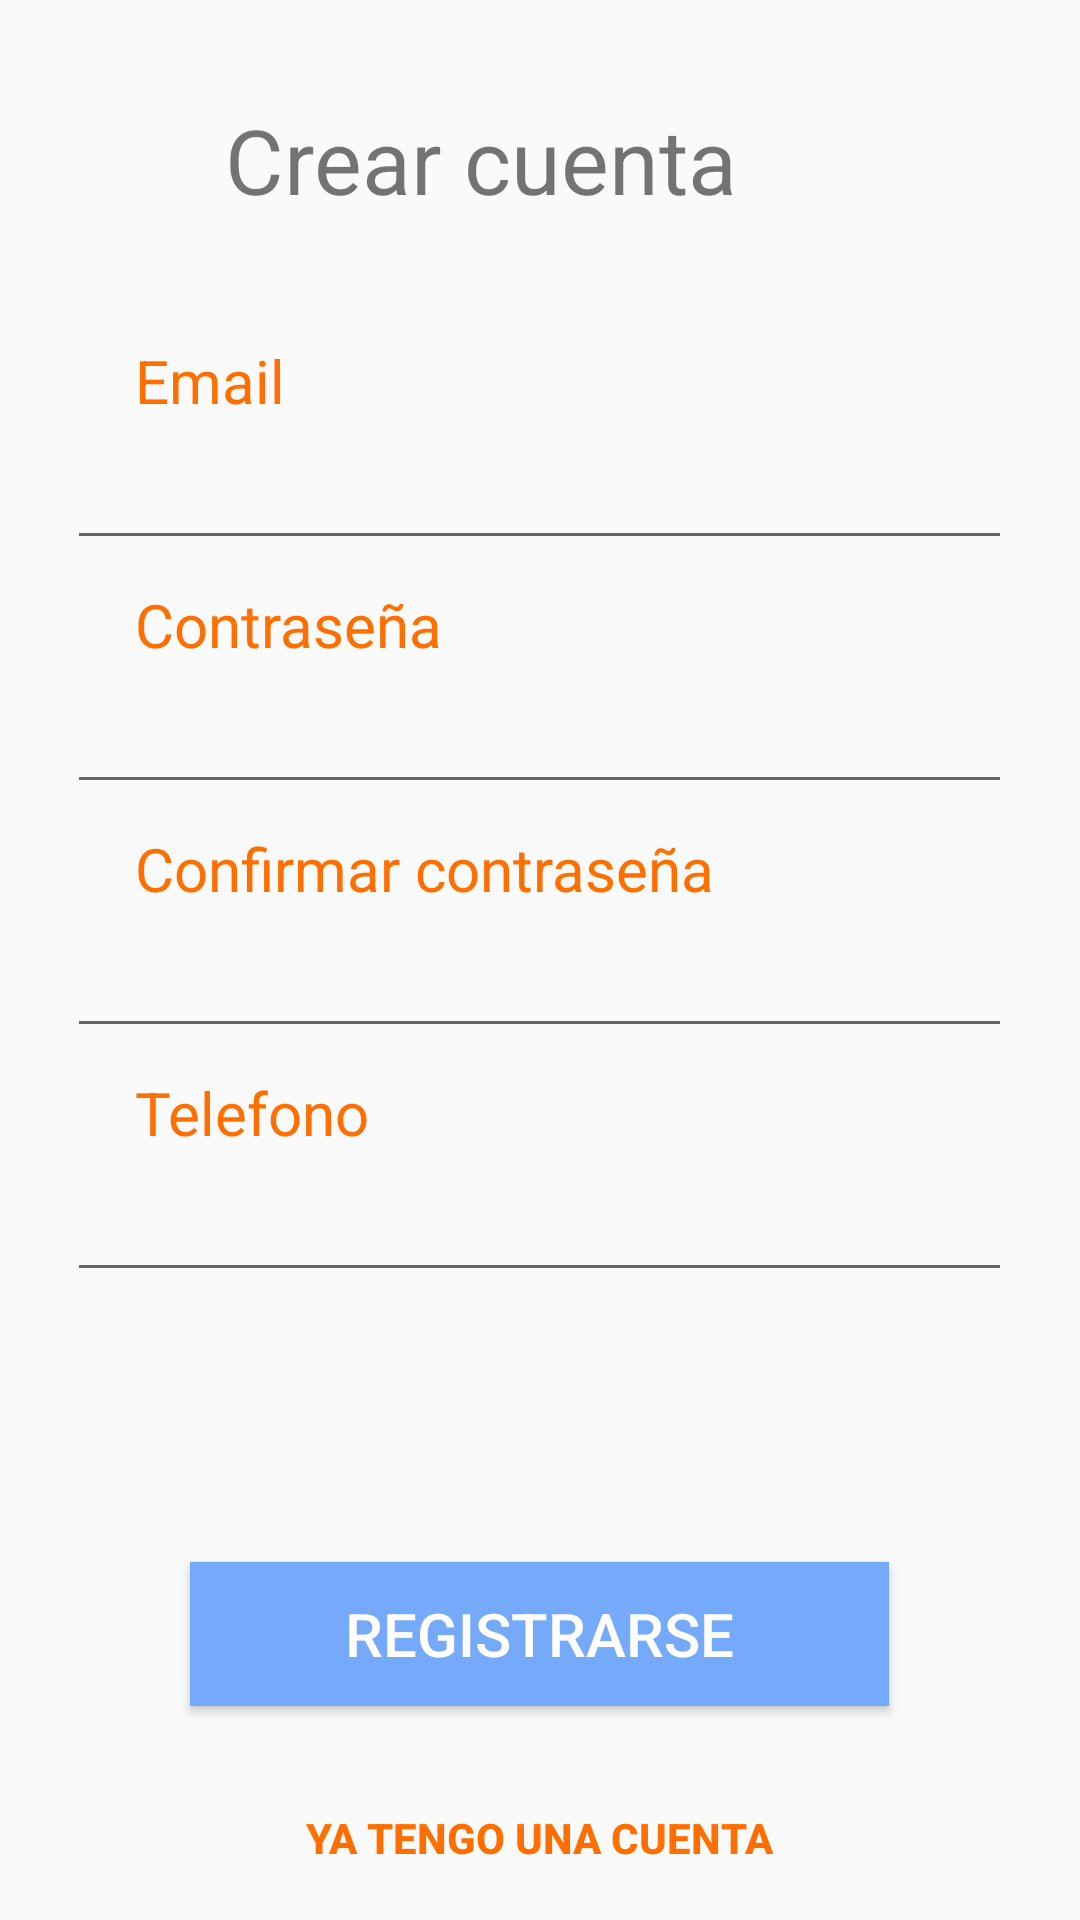

Reconstruct the res/layout file that produces this screen, plus the resources it refers to.
<!-- AndroidManifest.xml: application theme Theme.Sistemasdist -->
<!-- res/layout/activity_registro.xml -->
<?xml version="1.0" encoding="utf-8"?>
<RelativeLayout
    xmlns:android="http://schemas.android.com/apk/res/android"
    xmlns:app="http://schemas.android.com/apk/res-auto"
    xmlns:tools="http://schemas.android.com/tools"
    android:layout_width="match_parent"
    android:layout_height="match_parent"
    tools:context=".registro">
    <LinearLayout
        android:layout_width="match_parent"
        android:layout_height="match_parent"
        android:gravity="center"
        android:orientation="vertical">
        <TextView
            android:id="@+id/txtreg"
            android:layout_width="match_parent"
            android:layout_height="wrap_content"
            android:layout_marginTop="30dp"
            android:layout_marginLeft="50dp"
            android:text="Crear cuenta"
            android:textSize="30sp"
            />
        <TextView
            android:id="@+id/txtemailr"
            android:layout_below="@+id/txtreg"
            android:layout_width="match_parent"
            android:layout_height="wrap_content"
            android:layout_marginTop="40dp"
            android:layout_marginLeft="30dp"
            android:text="Email"
            android:textColor="#FF6F00"
            android:textSize="20sp"
            />
        <EditText
            android:id="@+id/inttextemailr"
            android:layout_width="wrap_content"
            android:layout_height="wrap_content"
            android:layout_below="@+id/txtemailr"
            android:layout_marginTop="5dp"
            android:ems="15"
            android:inputType="textEmailAddress"

            />
        <TextView
            android:id="@+id/txtpssw1"
            android:layout_below="@+id/inttextemailr"
            android:layout_width="match_parent"
            android:layout_height="wrap_content"
            android:layout_marginTop="8dp"
            android:layout_marginLeft="30dp"
            android:text="Contraseña"
            android:textColor="#FF6F00"
            android:textSize="20sp"
            />
        <EditText
            android:id="@+id/intpssw1"
            android:layout_width="wrap_content"
            android:layout_height="wrap_content"
            android:layout_below="@+id/txtpssw1"
            android:layout_marginTop="5dp"
            android:ems="15"
            android:inputType="textPassword"

            />
        <TextView
            android:id="@+id/txtpssw2"
            android:layout_below="@+id/intpssw1"
            android:layout_width="match_parent"
            android:layout_height="wrap_content"
            android:layout_marginTop="8dp"
            android:layout_marginLeft="30dp"
            android:text="Confirmar contraseña"
            android:textColor="#FF6F00"
            android:textSize="20sp"
            />
        <EditText
            android:id="@+id/intpssw2"
            android:layout_width="wrap_content"
            android:layout_height="wrap_content"
            android:layout_below="@+id/txtpssw2"
            android:layout_marginTop="5dp"
            android:ems="15"
            android:inputType="textPassword"
            />
        <TextView
            android:id="@+id/txttel"
            android:layout_below="@+id/intpssw2"
            android:layout_width="match_parent"
            android:layout_height="wrap_content"
            android:layout_marginTop="8dp"
            android:layout_marginLeft="30dp"
            android:text="Telefono"
            android:textColor="#FF6F00"
            android:textSize="20sp"
            />
        <EditText
            android:id="@+id/inttel"
            android:layout_width="wrap_content"
            android:layout_height="wrap_content"
            android:layout_below="@+id/txttel"
            android:layout_marginTop="5dp"
            android:ems="15"
            android:inputType="phone"
            />

        <Button
            android:id="@+id/btnregis1"
            android:layout_width="233dp"
            android:layout_height="wrap_content"
            android:layout_below="@+id/inttel"
            android:layout_marginTop="90dp"
            android:background="#75A9F9"
            android:text="Registrarse"
            android:textColor="#FFFFFF"
            android:textSize="20dp" />
        <Button
            android:id="@+id/btnyc"
            style="@style/Widget.AppCompat.Button.Borderless"
            android:layout_width="wrap_content"
            android:layout_height="wrap_content"
            android:layout_below="@+id/btnregis1"
            android:layout_marginTop="20dp"
            android:text="Ya tengo una cuenta"
            android:textColor="#FF6F00"
            android:textStyle="bold"
            />
    </LinearLayout>
</RelativeLayout>
<!-- resources referenced by this layout -->
<resources>
  <style name="Theme.Sistemasdist" parent="Theme.AppCompat.Light.DarkActionBar">
          
          <item name="colorPrimary">@color/purple_500</item>
          <item name="colorPrimaryDark">@color/purple_700</item>
          <item name="colorAccent">@color/teal_200</item>
          
      </style>
  <!-- not gathered from this repository: default colours our renderer supplied (Android Studio template values) -->
  <color name="purple_500">#FF6200EE</color>
  <color name="purple_700">#FF3700B3</color>
  <color name="teal_200">#FF03DAC5</color>
</resources>
